Photos from the image-classification dataset "dataset" in the GitHub repository schwein69/VA_Project. Its 5 classes are: fist, index finger pointing, open palm, pinch, two fingers.

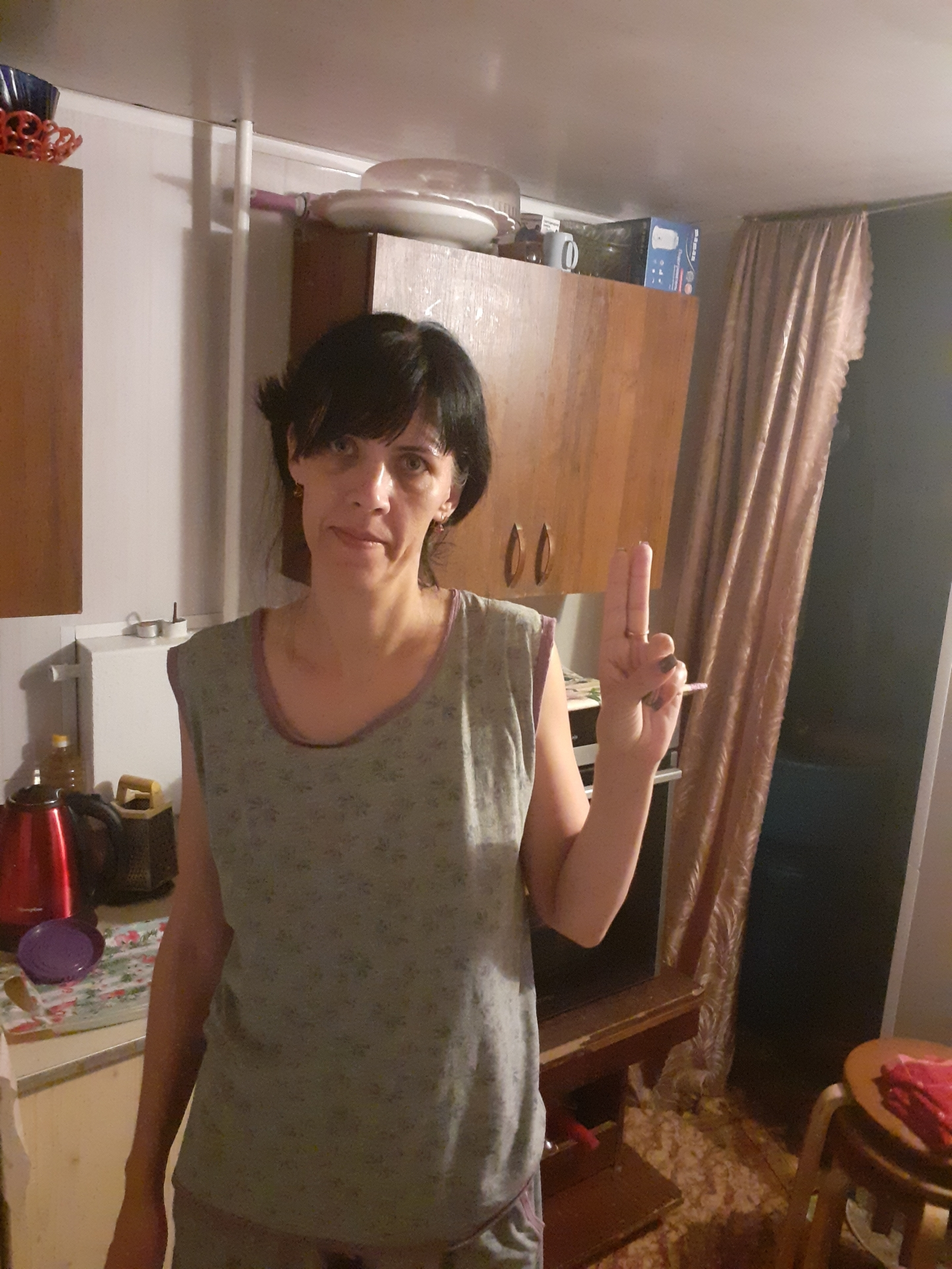
Label: two fingers

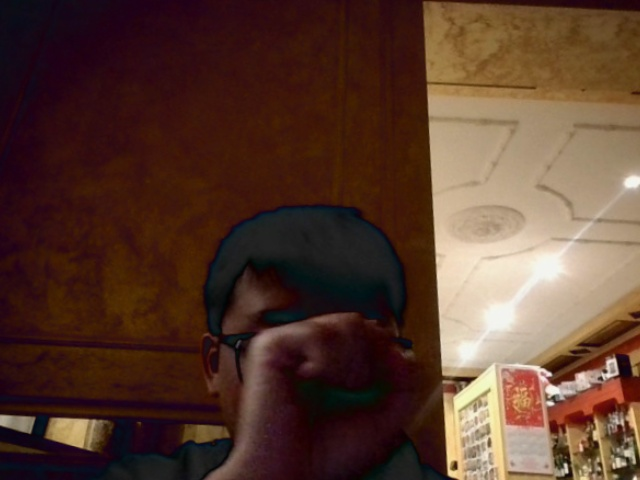
Label: fist

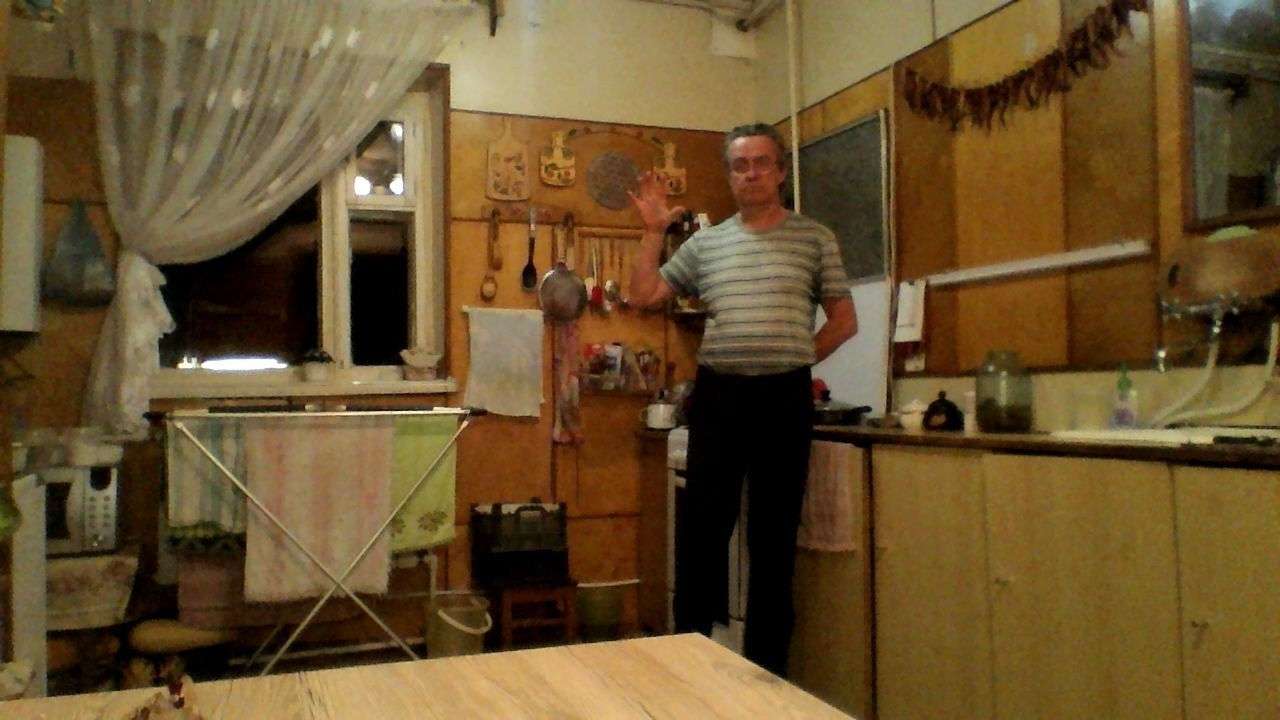
Label: open palm

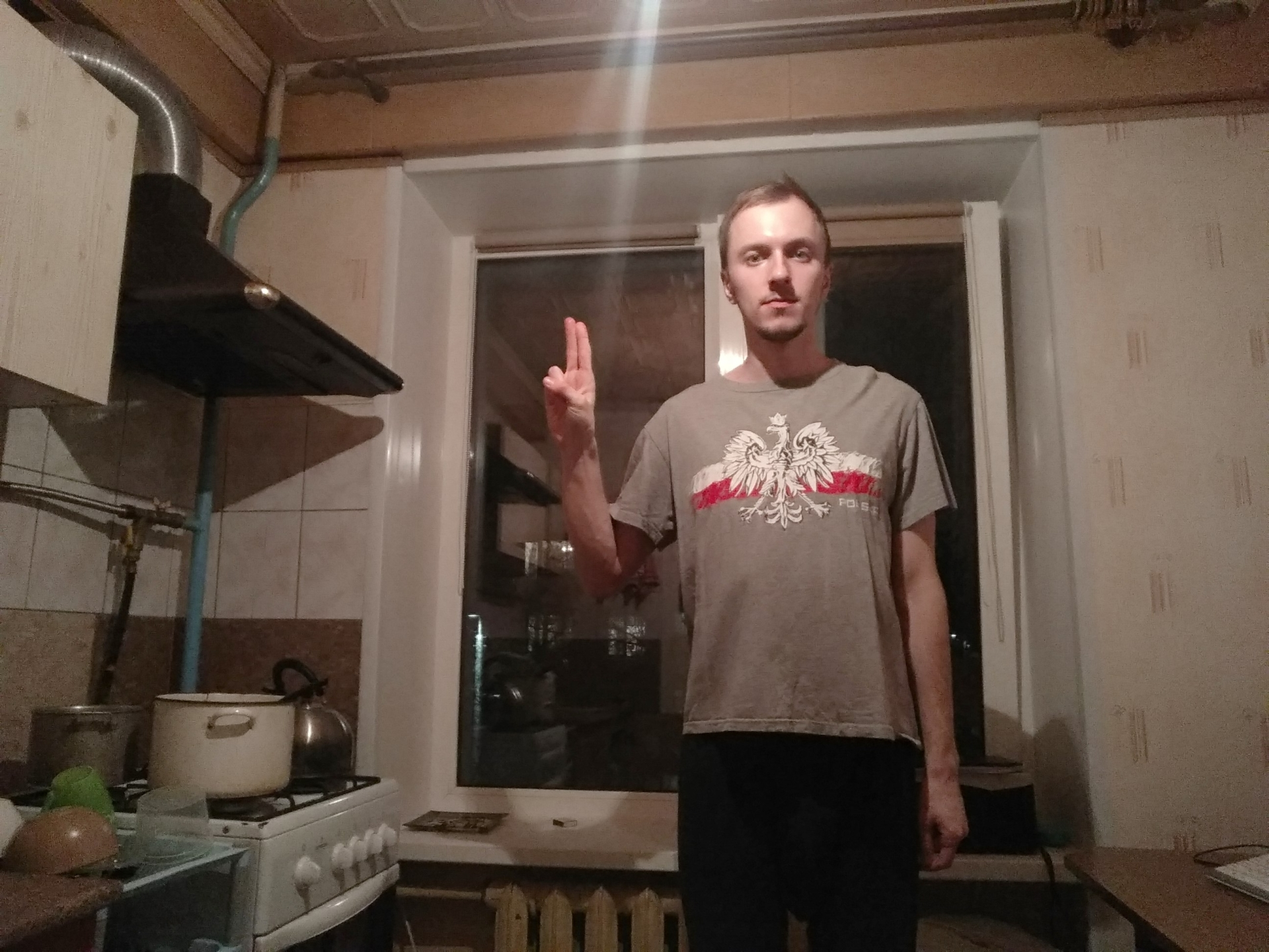
Label: two fingers

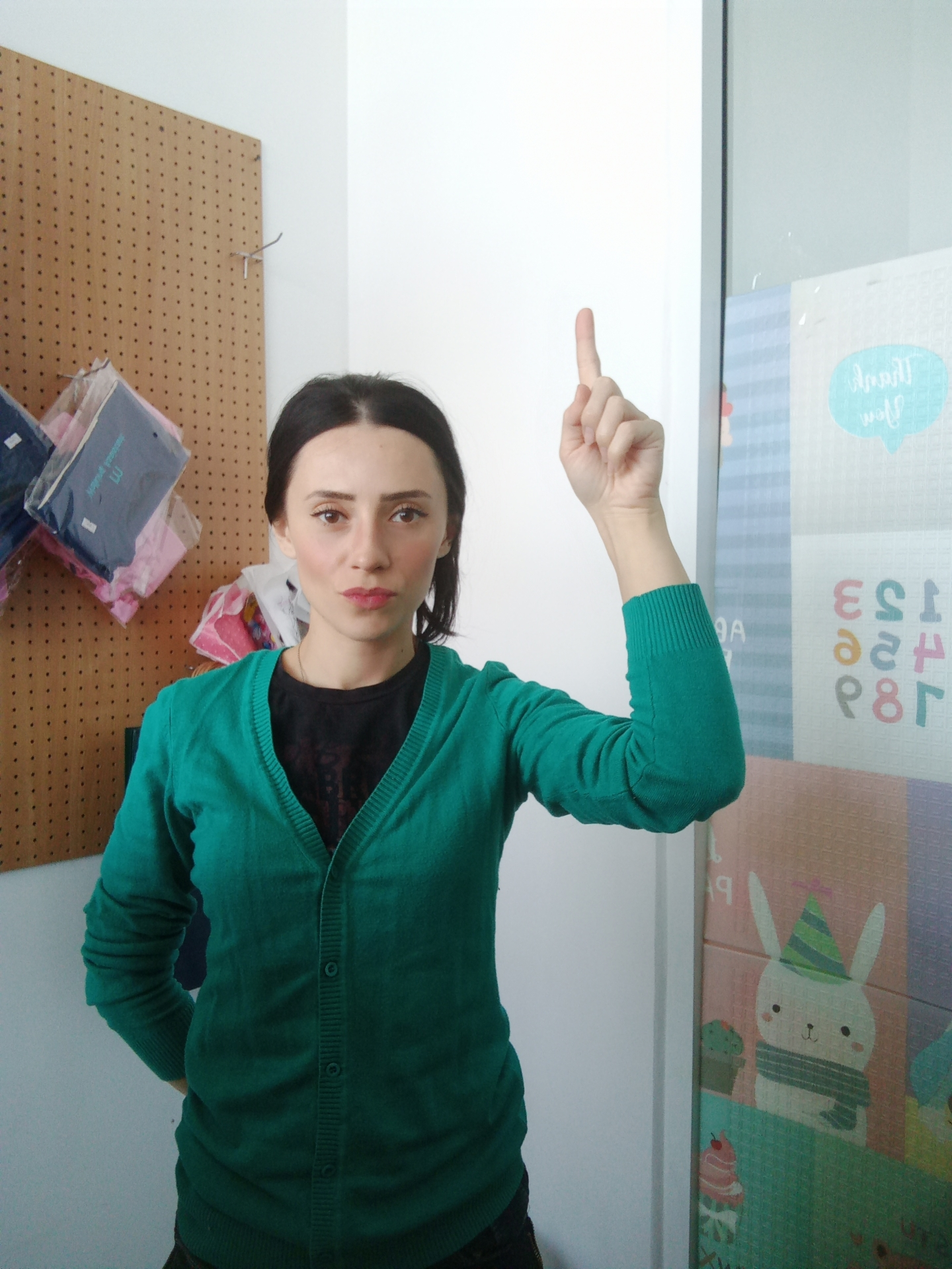
Label: index finger pointing

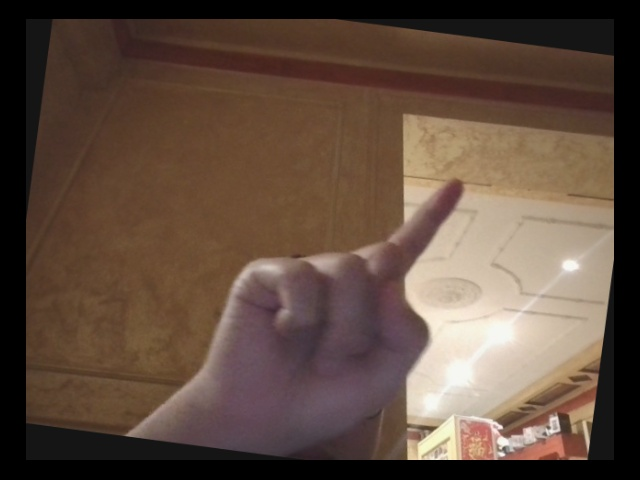
Label: index finger pointing
